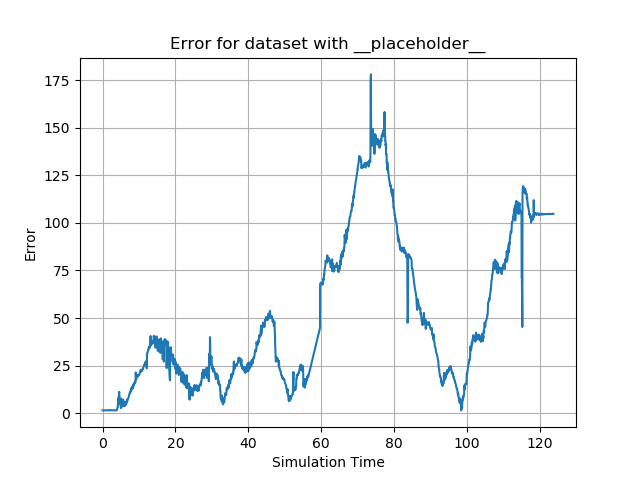

Data behind this chart, as committed beside it:
id, sim_time, error
0, 0.0, 1.56
1, 0.05269, 1.56
2, 0.1039, 1.56
3, 0.1039, 1.56
4, 0.1587, 1.55
5, 0.1587, 1.56
6, 0.2123, 1.54
7, 0.3484, 1.57
8, 0.3484, 1.56
9, 0.4787, 1.56
10, 0.4787, 1.56
11, 0.5369, 1.54
12, 0.6069, 1.54
13, 0.6069, 1.55
14, 0.8264, 1.55
15, 0.8264, 1.53
16, 1.271, 1.55
17, 1.271, 1.57
18, 1.433, 1.57
19, 1.433, 1.58
20, 1.557, 1.6
21, 1.557, 1.59
22, 1.745, 1.59
23, 1.745, 1.62
24, 1.802, 1.6
25, 1.802, 1.59
26, 1.856, 1.61
27, 1.856, 1.61
28, 1.921, 1.61
29, 1.921, 1.62
30, 1.975, 1.63
31, 2.026, 1.62
32, 2.076, 1.62
33, 2.076, 1.59
34, 2.127, 1.61
35, 2.127, 1.61
36, 2.178, 1.6
37, 2.178, 1.6
38, 2.241, 1.6
39, 2.241, 1.61
40, 2.293, 1.59
41, 2.293, 1.59
42, 2.345, 1.59
43, 2.345, 1.59
44, 2.398, 1.59
45, 2.398, 1.59
46, 2.451, 1.59
47, 2.451, 1.6
48, 2.502, 1.59
49, 2.502, 1.59
50, 2.557, 1.59
51, 2.557, 1.59
52, 2.616, 1.59
53, 2.667, 1.59
54, 2.667, 1.59
55, 2.718, 1.59
56, 2.782, 1.6
57, 2.782, 1.6
58, 2.834, 1.59
59, 2.885, 1.61
... 2,387 more rows
